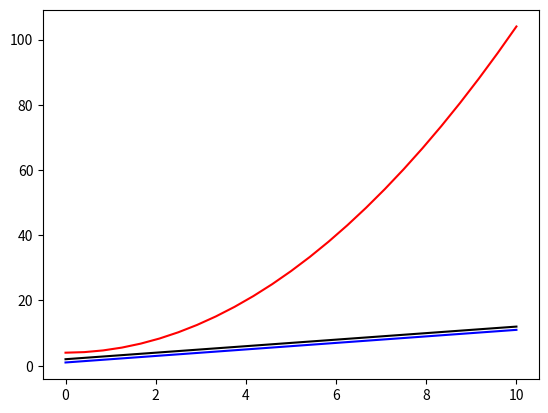

This figure's Python source:
import matplotlib.pyplot as plt
import numpy as np

# Generating 25 random numbers from 0 to 10
x=np.linspace(0,10,25)
y=x*x+2
# plotting x and y values only
# plt.plot(x,y)
# plt.show()

# plotting the x and y values side by side
# plt.subplot(1,2,1)
# plt.plot(x,y)
# plt.subplot(1,2,2)
# plt.plot(y,x)
# plt.show()

# plotting continues

plt.plot(x,x+1,'blue') # can also use color="preferred color"
plt.plot(x,x+2,'black')
plt.plot(x,y+2,'r')
plt.show()

